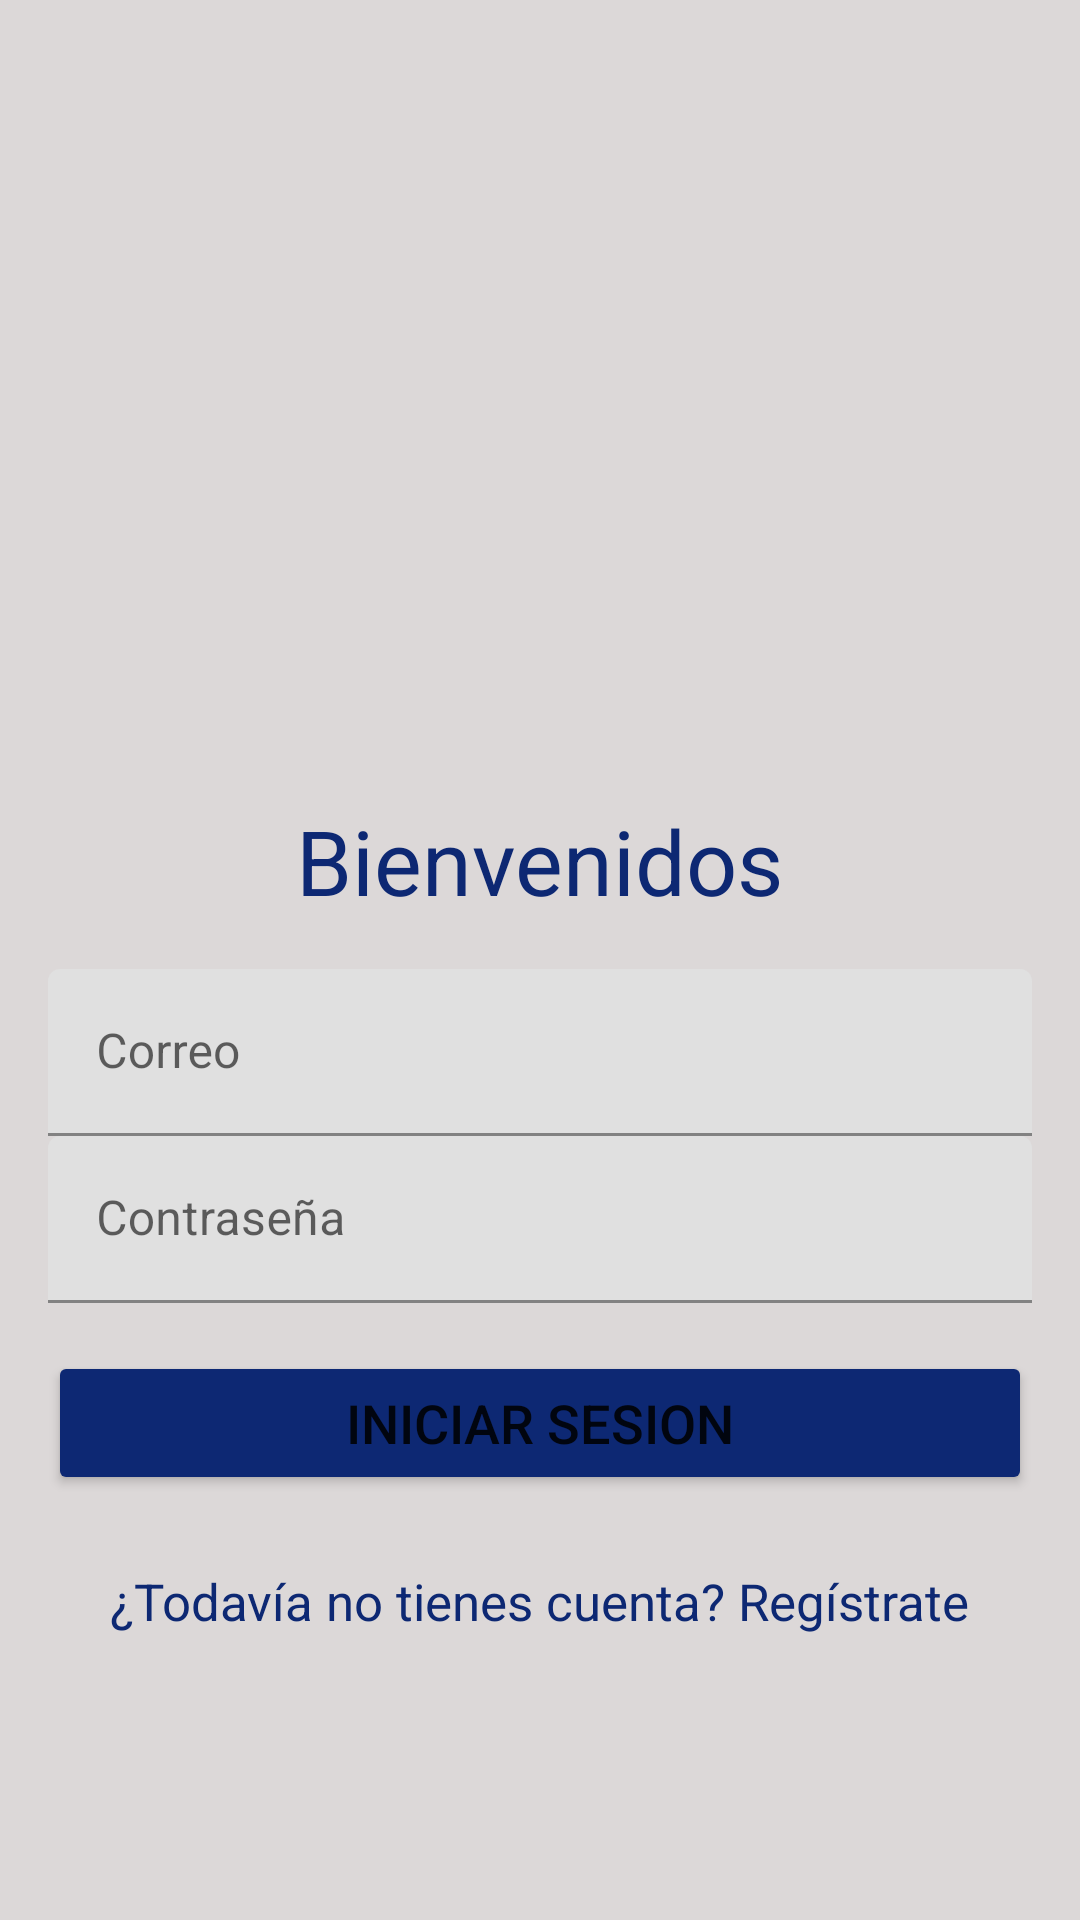

The Android layout XML behind this screen, and the referenced resources:
<!-- AndroidManifest.xml: application theme Theme.Bookodemia -->
<!-- res/layout/activity_main.xml -->
<?xml version="1.0" encoding="utf-8"?>
<androidx.constraintlayout.widget.ConstraintLayout xmlns:android="http://schemas.android.com/apk/res/android"
    xmlns:app="http://schemas.android.com/apk/res-auto"
    xmlns:tools="http://schemas.android.com/tools"
    android:layout_width="match_parent"
    android:layout_height="match_parent"
    android:background="@color/gris_200"
    tools:context=".MainActivity">

   

        <ImageView
            android:id="@+id/imageView3"
            android:layout_width="wrap_content"

            android:layout_height="310dp"
            android:layout_marginTop="-60dp"
            app:layout_constraintEnd_toEndOf="parent"
            app:layout_constraintStart_toStartOf="parent"
            app:layout_constraintTop_toTopOf="parent"
            app:srcCompat="@drawable/banner" />

    <ImageView
        android:id="@+id/imageView4"
        android:layout_width="match_parent"
        android:layout_height="150dp"
        android:layout_marginTop="-150dp"
        app:layout_constraintDimensionRatio="w,16:9"
        app:layout_constraintEnd_toEndOf="parent"
        app:layout_constraintStart_toEndOf="@+id/imageView3"
        app:layout_constraintTop_toBottomOf="@+id/imageView3"
        app:srcCompat="@drawable/logo" />

    <TextView
        android:id="@+id/textView2"
        android:layout_width="wrap_content"
        android:layout_height="wrap_content"
        android:layout_marginStart="16dp"
        android:layout_marginTop="16dp"
        android:layout_marginEnd="16dp"
        android:text="Bienvenidos"
        android:textColor="@color/blue_700"
        android:textSize="30sp"
        app:layout_constraintEnd_toEndOf="parent"
        app:layout_constraintStart_toStartOf="parent"
        app:layout_constraintTop_toBottomOf="@+id/imageView4" />

        <com.google.android.material.textfield.TextInputLayout
            android:id="@+id/til_correo_lo"
            android:layout_width="0dp"
            android:layout_height="wrap_content"
            android:layout_marginStart="16dp"
            android:layout_marginTop="16dp"
            android:layout_marginEnd="16dp"
            app:layout_constraintEnd_toEndOf="parent"
            app:layout_constraintStart_toStartOf="parent"
            app:layout_constraintTop_toBottomOf="@+id/textView2">

            <com.google.android.material.textfield.TextInputEditText
                android:id="@+id/tiet_correo_login"
                android:layout_width="match_parent"
                android:layout_height="wrap_content"
                android:hint="Correo" />
        </com.google.android.material.textfield.TextInputLayout>

        <com.google.android.material.textfield.TextInputLayout
            android:id="@+id/til_pasword_lo"
            android:layout_width="0dp"
            android:layout_height="wrap_content"
            app:layout_constraintEnd_toEndOf="@+id/til_correo_lo"
            app:layout_constraintStart_toStartOf="@+id/til_correo_lo"
            app:layout_constraintTop_toBottomOf="@+id/til_correo_lo">

            <com.google.android.material.textfield.TextInputEditText
                android:id="@+id/tiet_pasword_login"
                android:layout_width="match_parent"
                android:layout_height="wrap_content"
                android:hint="Contraseña" />
        </com.google.android.material.textfield.TextInputLayout>

        <Button
            android:id="@+id/button_login"
            android:layout_width="0dp"
            android:layout_height="wrap_content"
            android:layout_marginTop="16dp"
            android:backgroundTint="@color/blue_700"
            android:text="Iniciar sesion"
            android:textSize="18sp"
            app:layout_constraintEnd_toEndOf="@+id/til_pasword_lo"
            app:layout_constraintStart_toStartOf="@+id/til_pasword_lo"
            app:layout_constraintTop_toBottomOf="@+id/til_pasword_lo" />

    <TextView
        android:id="@+id/tv_registrarse"
        android:layout_width="wrap_content"
        android:layout_height="wrap_content"
        android:layout_marginTop="24dp"
        android:text="@string/tv_registarse"
        android:textColor="@color/blue_700"
        android:textSize="17sp"
        app:layout_constraintEnd_toEndOf="@+id/button_login"
        app:layout_constraintStart_toStartOf="@+id/button_login"
        app:layout_constraintTop_toBottomOf="@+id/button_login" />



   

</androidx.constraintlayout.widget.ConstraintLayout>
<!-- resources referenced by this layout -->
<resources>
  <color name="blue_700">#0D2873</color>
  <color name="gris_200">#DCD8D8</color>
  <string name="tv_registarse">¿Todavía no tienes cuenta? Regístrate</string>
  <style name="Theme.Bookodemia" parent="Theme.MaterialComponents.DayNight.DarkActionBar">
          
          <item name="colorPrimary">@color/purple_500</item>
          <item name="colorPrimaryVariant">@color/purple_700</item>
          <item name="colorOnPrimary">@color/white</item>
          
          <item name="colorSecondary">@color/teal_200</item>
          <item name="colorSecondaryVariant">@color/teal_700</item>
          <item name="colorOnSecondary">@color/black</item>
          
          <item name="android:statusBarColor" tools:targetApi="l">?attr/colorPrimaryVariant</item>
          
      </style>
  <color name="purple_500">#FF6200EE</color>
  <color name="purple_700">#FF3700B3</color>
  <color name="white">#FFFFFFFF</color>
  <color name="teal_200">#FF03DAC5</color>
  <color name="teal_700">#FF018786</color>
  <color name="black">#FF000000</color>
</resources>
